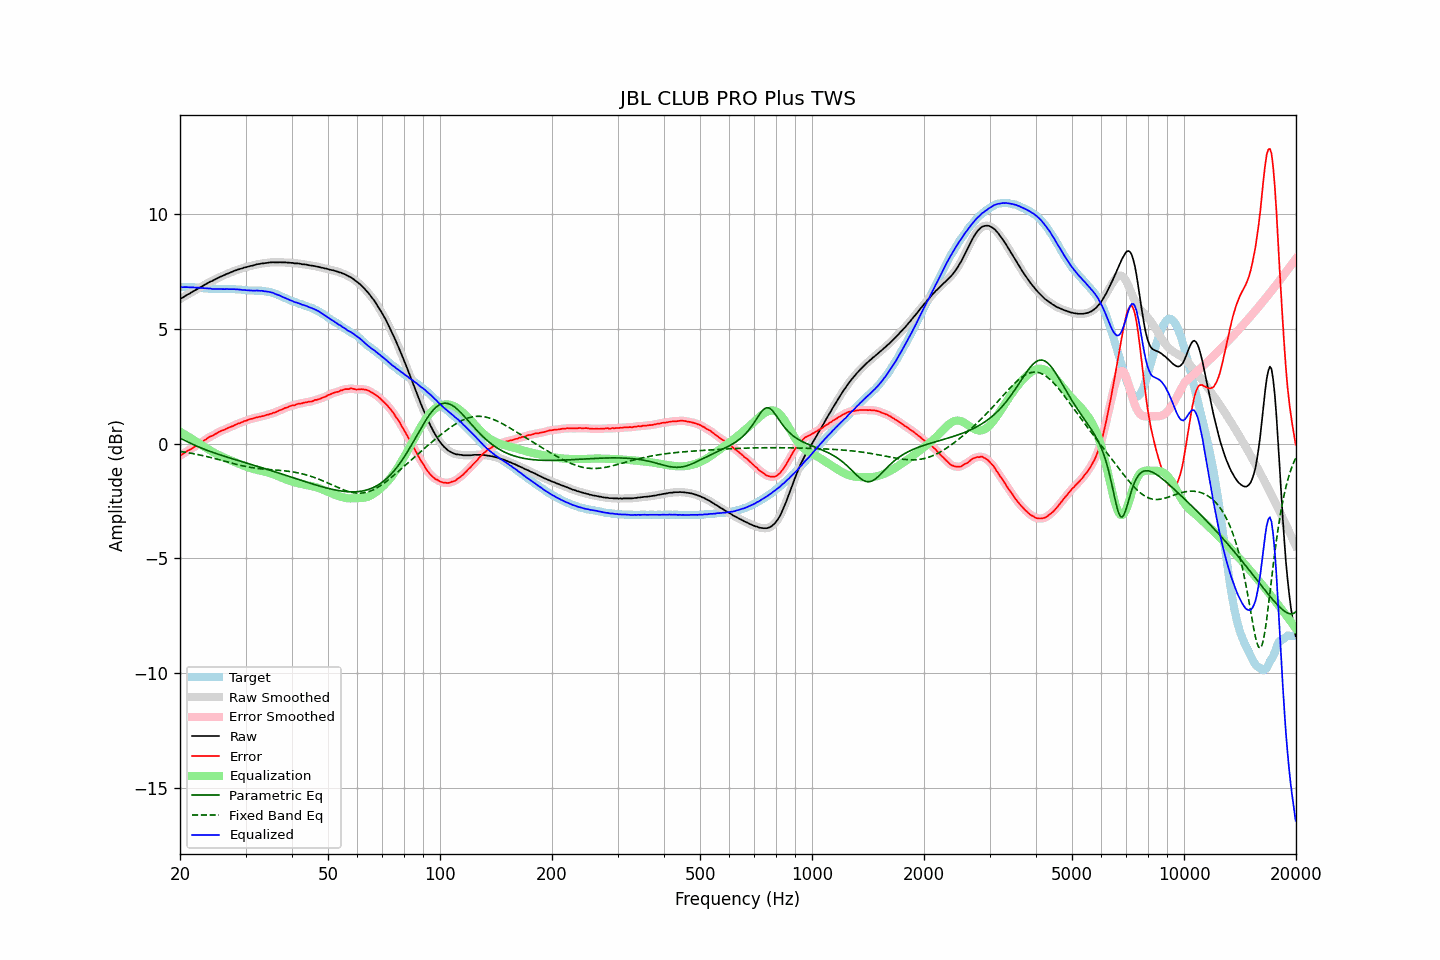

The table this chart was drawn from, first rows:
frequency, raw, error, smoothed, error_smoothed, equalization, parametric_eq, fixed_band_eq, equalized_raw, equalized_smoothed, target
20.00, 6.30, -0.52, 6.30, -0.53, 0.52, 0.24, -0.34, 6.82, 6.82, 6.82
20.20, 6.34, -0.48, 6.34, -0.48, 0.48, 0.21, -0.35, 6.82, 6.82, 6.82
20.40, 6.38, -0.44, 6.39, -0.44, 0.44, 0.17, -0.36, 6.82, 6.83, 6.82
20.61, 6.43, -0.39, 6.43, -0.39, 0.40, 0.14, -0.37, 6.83, 6.83, 6.82
20.81, 6.47, -0.34, 6.47, -0.35, 0.35, 0.10, -0.38, 6.83, 6.82, 6.81
21.02, 6.51, -0.30, 6.51, -0.31, 0.31, 0.07, -0.40, 6.82, 6.82, 6.81
21.23, 6.54, -0.27, 6.55, -0.27, 0.27, 0.03, -0.41, 6.81, 6.82, 6.81
21.44, 6.59, -0.23, 6.59, -0.23, 0.23, 0.00, -0.42, 6.82, 6.81, 6.82
21.66, 6.63, -0.18, 6.63, -0.19, 0.18, -0.03, -0.43, 6.81, 6.81, 6.81
21.87, 6.67, -0.14, 6.67, -0.14, 0.14, -0.06, -0.45, 6.81, 6.81, 6.81
22.09, 6.71, -0.09, 6.71, -0.10, 0.10, -0.10, -0.46, 6.81, 6.81, 6.80
22.31, 6.75, -0.05, 6.75, -0.05, 0.05, -0.13, -0.48, 6.80, 6.80, 6.80
22.54, 6.79, -0.00, 6.79, -0.01, 0.01, -0.16, -0.49, 6.80, 6.80, 6.80
22.76, 6.83, 0.04, 6.83, 0.04, -0.04, -0.18, -0.50, 6.79, 6.79, 6.79
22.99, 6.87, 0.09, 6.87, 0.09, -0.09, -0.21, -0.52, 6.78, 6.78, 6.78
23.22, 6.91, 0.14, 6.91, 0.13, -0.14, -0.24, -0.54, 6.78, 6.78, 6.77
23.45, 6.95, 0.18, 6.95, 0.18, -0.18, -0.27, -0.55, 6.77, 6.77, 6.77
23.69, 6.99, 0.23, 6.99, 0.23, -0.22, -0.30, -0.57, 6.77, 6.77, 6.77
23.92, 7.03, 0.28, 7.03, 0.27, -0.26, -0.32, -0.59, 6.77, 6.77, 6.75
24.16, 7.07, 0.32, 7.06, 0.31, -0.31, -0.35, -0.60, 6.76, 6.76, 6.75
24.40, 7.09, 0.34, 7.10, 0.34, -0.35, -0.37, -0.62, 6.74, 6.75, 6.75
24.65, 7.13, 0.38, 7.13, 0.38, -0.39, -0.40, -0.64, 6.74, 6.75, 6.75
24.89, 7.17, 0.42, 7.17, 0.42, -0.42, -0.42, -0.66, 6.75, 6.74, 6.75
25.14, 7.20, 0.46, 7.21, 0.46, -0.46, -0.45, -0.68, 6.74, 6.75, 6.74
25.39, 7.24, 0.51, 7.24, 0.50, -0.49, -0.47, -0.69, 6.75, 6.75, 6.73
25.65, 7.27, 0.54, 7.27, 0.54, -0.53, -0.49, -0.71, 6.74, 6.74, 6.73
25.91, 7.30, 0.57, 7.30, 0.56, -0.56, -0.51, -0.73, 6.74, 6.74, 6.73
26.16, 7.33, 0.59, 7.33, 0.59, -0.59, -0.54, -0.75, 6.74, 6.74, 6.74
26.43, 7.36, 0.62, 7.36, 0.62, -0.63, -0.56, -0.77, 6.74, 6.74, 6.74
26.69, 7.40, 0.66, 7.39, 0.65, -0.66, -0.58, -0.79, 6.75, 6.74, 6.74
26.96, 7.42, 0.69, 7.42, 0.69, -0.68, -0.60, -0.81, 6.74, 6.74, 6.73
27.23, 7.45, 0.72, 7.45, 0.72, -0.71, -0.63, -0.83, 6.74, 6.74, 6.73
27.50, 7.48, 0.75, 7.48, 0.74, -0.74, -0.65, -0.85, 6.74, 6.74, 6.73
27.77, 7.51, 0.77, 7.51, 0.77, -0.78, -0.67, -0.87, 6.74, 6.74, 6.74
28.05, 7.54, 0.81, 7.54, 0.81, -0.81, -0.69, -0.88, 6.74, 6.73, 6.73
28.33, 7.56, 0.84, 7.57, 0.84, -0.84, -0.71, -0.90, 6.73, 6.73, 6.72
28.62, 7.59, 0.88, 7.59, 0.87, -0.86, -0.73, -0.92, 6.73, 6.72, 6.72
28.90, 7.61, 0.89, 7.61, 0.89, -0.89, -0.75, -0.94, 6.72, 6.72, 6.72
29.19, 7.63, 0.92, 7.63, 0.92, -0.92, -0.78, -0.95, 6.71, 6.71, 6.71
29.48, 7.65, 0.95, 7.65, 0.95, -0.95, -0.80, -0.97, 6.70, 6.70, 6.70
29.78, 7.68, 0.99, 7.67, 0.98, -0.98, -0.82, -0.98, 6.70, 6.70, 6.69
30.08, 7.69, 1.00, 7.69, 1.00, -1.00, -0.84, -1.00, 6.69, 6.69, 6.69
30.38, 7.71, 1.03, 7.71, 1.03, -1.03, -0.86, -1.01, 6.68, 6.69, 6.68
30.68, 7.73, 1.06, 7.73, 1.05, -1.05, -0.88, -1.03, 6.68, 6.68, 6.67
30.99, 7.75, 1.08, 7.75, 1.07, -1.07, -0.90, -1.04, 6.68, 6.68, 6.67
31.30, 7.76, 1.09, 7.76, 1.09, -1.09, -0.92, -1.05, 6.67, 6.67, 6.67
31.61, 7.78, 1.11, 7.78, 1.11, -1.11, -0.94, -1.06, 6.67, 6.67, 6.67
31.93, 7.80, 1.14, 7.80, 1.13, -1.13, -0.97, -1.07, 6.67, 6.67, 6.67
32.24, 7.82, 1.15, 7.82, 1.15, -1.15, -0.99, -1.08, 6.68, 6.67, 6.67
32.57, 7.83, 1.17, 7.83, 1.17, -1.16, -1.01, -1.09, 6.67, 6.67, 6.66
32.89, 7.84, 1.18, 7.85, 1.18, -1.18, -1.03, -1.10, 6.66, 6.67, 6.66
33.22, 7.86, 1.20, 7.85, 1.19, -1.20, -1.05, -1.10, 6.67, 6.66, 6.66
33.55, 7.86, 1.21, 7.86, 1.21, -1.21, -1.07, -1.11, 6.65, 6.65, 6.65
33.89, 7.87, 1.23, 7.87, 1.23, -1.23, -1.10, -1.12, 6.64, 6.64, 6.64
34.23, 7.88, 1.26, 7.88, 1.25, -1.25, -1.12, -1.12, 6.63, 6.63, 6.62
34.57, 7.89, 1.27, 7.89, 1.27, -1.27, -1.14, -1.13, 6.62, 6.62, 6.62
34.92, 7.90, 1.30, 7.90, 1.29, -1.29, -1.16, -1.13, 6.61, 6.61, 6.61
35.27, 7.90, 1.31, 7.90, 1.31, -1.31, -1.18, -1.14, 6.59, 6.59, 6.59
35.62, 7.91, 1.35, 7.91, 1.34, -1.34, -1.21, -1.14, 6.57, 6.57, 6.57
35.97, 7.90, 1.36, 7.90, 1.36, -1.36, -1.23, -1.15, 6.54, 6.54, 6.54
... 635 more rows
